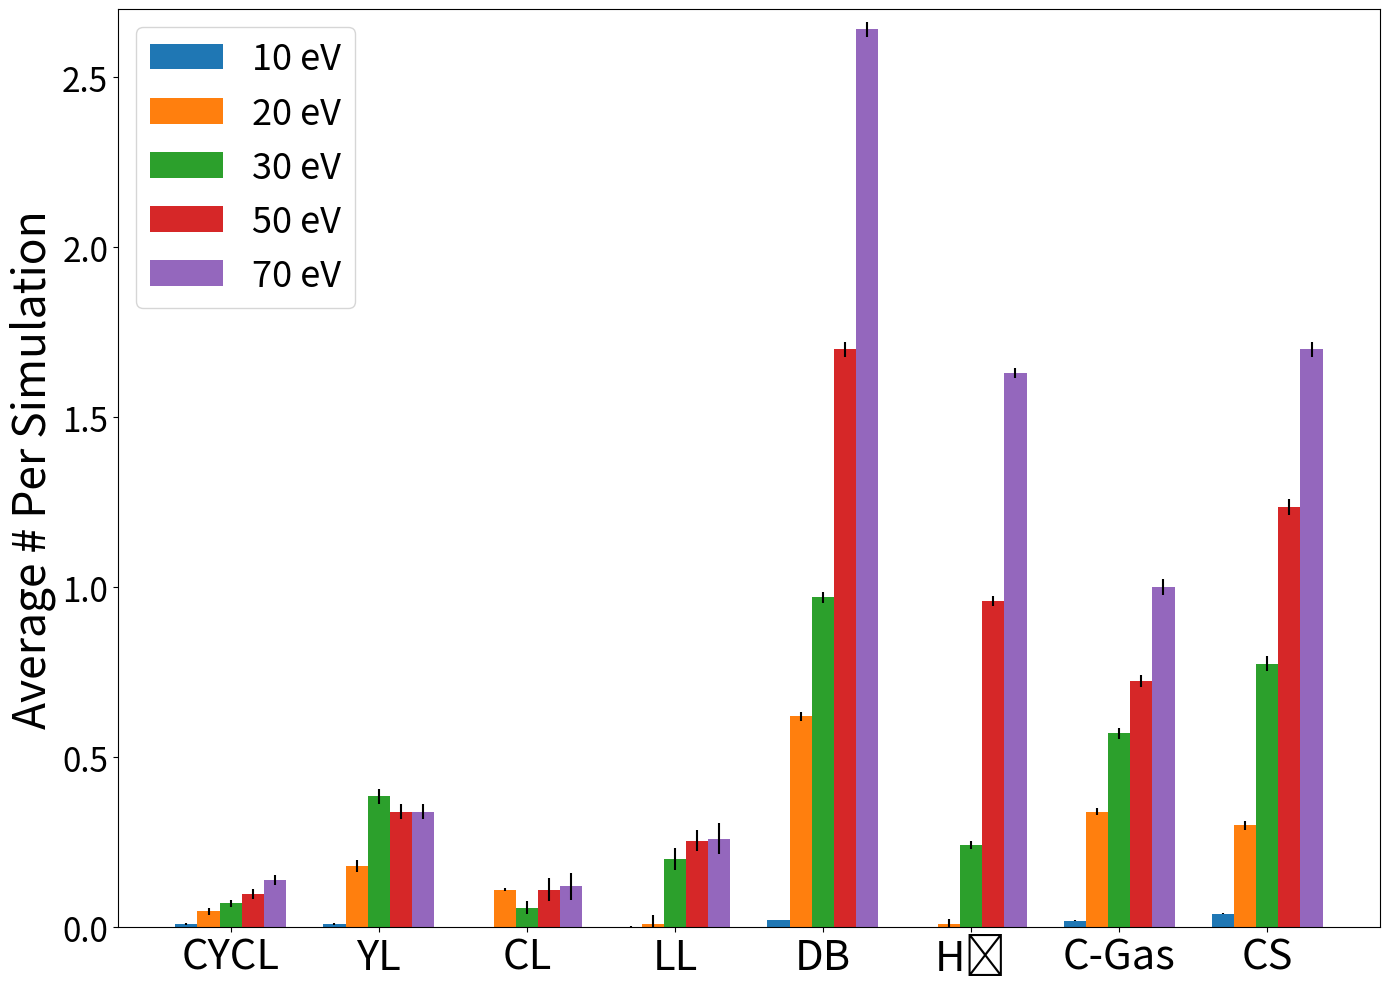

The matplotlib source for this figure:
#%matplotlib inline
import matplotlib.pyplot as plt
#matplotlib.use('gtk')
import numpy as np
import os
ev_list = [10,20,30,50,70]
comput_names = ['CYCL','YL' ,'CL' , 'LL', 'DB' , u'H\u2082' ,'C-Gas','CS']



group1 = [.0094,.047,.0701,.098,.14]
group2 = [.01,.18,.385,.34,.34]
group3 = [0,.01,.243,.96,1.63]
group4 = [0.019,.34,.57,.725,1] 
group5 = [0,.011,.2,.255,.26]
group6 = [0,.11,.058,.11,.12]
group7 = [.02,.62,.97,1.7,2.64]
chain_scision = [4/100.,30/100,155/200.,247./200,340/200.]

error1 = [.0021,.0022,0,.0031,0,0,.002,.001]
error2 = [.01,.017,.0041,.024,.014,.013,.011,.013]
error3 = [.011,.022,.02,.033,.016,.012,.016,.022]
error4 = [.014,.023,.034,.031,.022,.014,.018,.024]
error5 = [.015,.023,.041,.046,.021,.014,.023,.022]


group1tmp = [group1[0],group2[0],group6[0],group5[0],group7[0],group3[0],group4[0],chain_scision[0]]
group2tmp = [group1[1],group2[1],group6[1],group5[1],group7[1],group3[1],group4[1],chain_scision[1]]
group3tmp = [group1[2],group2[2],group6[2],group5[2],group7[2],group3[2],group4[2],chain_scision[2]]
group4tmp = [group1[3],group2[3],group6[3],group5[3],group7[3],group3[3],group4[3],chain_scision[3]]
group5tmp = [group1[4],group2[4],group6[4],group5[4],group7[4],group3[4],group4[4],chain_scision[4]]

group1 = group1tmp
group2 = group2tmp
group3 = group3tmp
group4 = group4tmp
group5 = group5tmp


fig , ax = plt.subplots()

X_axis = np.arange(len(comput_names))
#plt.rcParams["figure.figsize"] = (14,10)

ax.bar(X_axis - .30,group1, 0.15, label = "10 eV", yerr=error1)
ax.bar(X_axis -.15, group2, 0.15, label = "20 eV", yerr=error2)
ax.bar(X_axis , group3, 0.15, label = "30 eV", yerr=error3)
ax.bar(X_axis +.15, group4, .15, label = "50 eV", yerr=error4)
ax.bar(X_axis +  .30, group5, .15, label = "70 eV", yerr=error5)
plt.xticks(X_axis,comput_names)
#plt.xticks(rotation = (18))
plt.xticks(fontsize=30)
plt.yticks(fontsize=24)
plt.ylim([0,2.7])
plt.ylabel("Average # Per Simulation" , fontsize=32)
plt.legend(fontsize=26,loc="upper left")
fig.set_size_inches(14,10)
fig.tight_layout()
plt.savefig("final_bar_graph_test.png")
plt.show()



